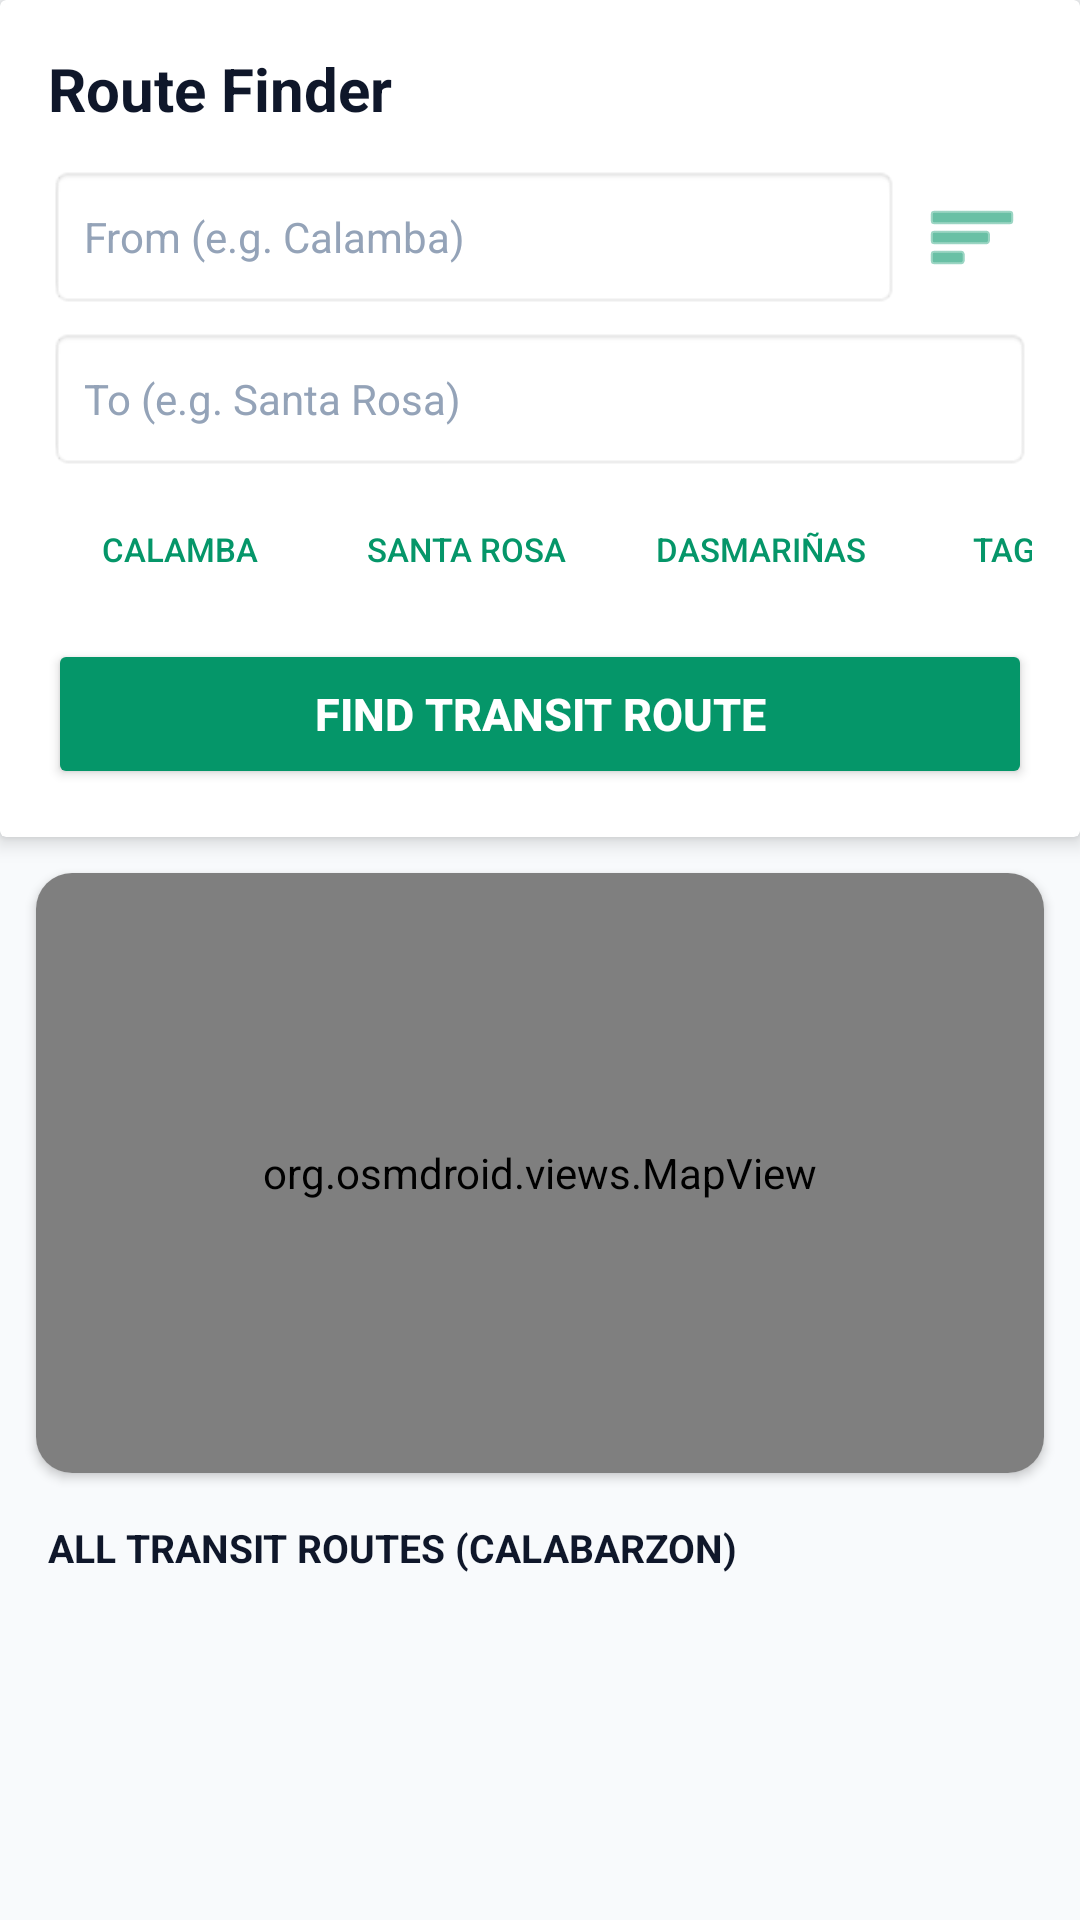

Android layout source for this screen:
<!-- AndroidManifest.xml: application theme Theme.TransitPH -->
<!-- res/layout/fragment_route_finder.xml -->
<?xml version="1.0" encoding="utf-8"?>
<androidx.coordinatorlayout.widget.CoordinatorLayout xmlns:android="http://schemas.android.com/apk/res/android"
    xmlns:app="http://schemas.android.com/apk/res-auto"
    android:layout_width="match_parent"
    android:layout_height="match_parent"
    android:background="@color/background">

    
    <com.google.android.material.appbar.AppBarLayout
        android:layout_width="match_parent"
        android:layout_height="wrap_content"
        android:background="@color/background"
        app:elevation="0dp">

      <LinearLayout
        android:layout_width="match_parent"
        android:layout_height="wrap_content"
        android:orientation="vertical"
        app:layout_scrollFlags="scroll|enterAlways|snap">

        
        <androidx.cardview.widget.CardView
            android:id="@+id/card_rf_search"
            android:layout_width="match_parent"
            android:layout_height="wrap_content"
            app:cardElevation="4dp"
            app:cardBackgroundColor="@color/surface">

            <LinearLayout
                android:layout_width="match_parent"
                android:layout_height="wrap_content"
                android:orientation="vertical"
                android:padding="16dp">

                <TextView
                    android:layout_width="wrap_content"
                    android:layout_height="wrap_content"
                    android:text="Route Finder"
                    android:textColor="@color/text_primary"
                    android:textSize="20sp"
                    android:textStyle="bold" />

                
                <LinearLayout
                    android:layout_width="match_parent"
                    android:layout_height="wrap_content"
                    android:layout_marginTop="12dp"
                    android:orientation="horizontal"
                    android:gravity="center_vertical">

                    <EditText
                        android:id="@+id/et_rf_from"
                        android:layout_width="0dp"
                        android:layout_height="48dp"
                        android:layout_weight="1"
                        android:background="@android:drawable/editbox_background_normal"
                        android:hint="From (e.g. Calamba)"
                        android:inputType="textCapWords"
                        android:paddingHorizontal="12dp"
                        android:textSize="14sp" />

                    <ImageButton
                        android:id="@+id/btn_rf_swap"
                        android:layout_width="40dp"
                        android:layout_height="40dp"
                        android:layout_marginStart="4dp"
                        android:background="?android:attr/selectableItemBackgroundBorderless"
                        android:src="@android:drawable/ic_menu_sort_by_size"
                        app:tint="@color/primary" />
                </LinearLayout>

                
                <EditText
                    android:id="@+id/et_rf_to"
                    android:layout_width="match_parent"
                    android:layout_height="48dp"
                    android:layout_marginTop="6dp"
                    android:background="@android:drawable/editbox_background_normal"
                    android:hint="To (e.g. Santa Rosa)"
                    android:inputType="textCapWords"
                    android:paddingHorizontal="12dp"
                    android:textSize="14sp" />

                
                <HorizontalScrollView
                    android:layout_width="match_parent"
                    android:layout_height="wrap_content"
                    android:layout_marginTop="8dp"
                    android:scrollbars="none">

                    <LinearLayout
                        android:layout_width="wrap_content"
                        android:layout_height="wrap_content"
                        android:orientation="horizontal">

                        <Button
                            android:id="@+id/chip_loc_calamba"
                            style="?android:attr/borderlessButtonStyle"
                            android:layout_width="wrap_content"
                            android:layout_height="36dp"
                            android:layout_marginEnd="6dp"
                            android:backgroundTint="@color/primary_light"
                            android:text="Calamba"
                            android:textColor="@color/primary"
                            android:textSize="11sp" />

                        <Button
                            android:id="@+id/chip_loc_santarosa"
                            style="?android:attr/borderlessButtonStyle"
                            android:layout_width="wrap_content"
                            android:layout_height="36dp"
                            android:layout_marginEnd="6dp"
                            android:backgroundTint="@color/primary_light"
                            android:text="Santa Rosa"
                            android:textColor="@color/primary"
                            android:textSize="11sp" />

                        <Button
                            android:id="@+id/chip_loc_dasma"
                            style="?android:attr/borderlessButtonStyle"
                            android:layout_width="wrap_content"
                            android:layout_height="36dp"
                            android:layout_marginEnd="6dp"
                            android:backgroundTint="@color/primary_light"
                            android:text="Dasmariñas"
                            android:textColor="@color/primary"
                            android:textSize="11sp" />

                        <Button
                            android:id="@+id/chip_loc_tagaytay"
                            style="?android:attr/borderlessButtonStyle"
                            android:layout_width="wrap_content"
                            android:layout_height="36dp"
                            android:backgroundTint="@color/primary_light"
                            android:text="Tagaytay"
                            android:textColor="@color/primary"
                            android:textSize="11sp" />
                    </LinearLayout>
                </HorizontalScrollView>

                
                <Button
                    android:id="@+id/btn_rf_find"
                    android:layout_width="match_parent"
                    android:layout_height="50dp"
                    android:layout_marginTop="12dp"
                    android:backgroundTint="@color/primary"
                    android:text="FIND TRANSIT ROUTE"
                    android:textColor="@color/surface"
                    android:textSize="15sp"
                    android:textStyle="bold" />

            </LinearLayout>
        </androidx.cardview.widget.CardView>

        
        <androidx.cardview.widget.CardView
            android:id="@+id/card_rf_map"
            android:layout_width="match_parent"
            android:layout_height="200dp"
            android:layout_margin="12dp"
            app:cardCornerRadius="12dp"
            app:cardElevation="2dp">

            <org.osmdroid.views.MapView
                android:id="@+id/map_rf"
                android:layout_width="match_parent"
                android:layout_height="match_parent" />
        </androidx.cardview.widget.CardView>

        
        <TextView
            android:id="@+id/tv_rf_list_header"
            android:layout_width="wrap_content"
            android:layout_height="wrap_content"
            android:layout_marginStart="16dp"
            android:layout_marginTop="4dp"
            android:text="ALL TRANSIT ROUTES (CALABARZON)"
            android:textColor="@color/text_primary"
            android:textSize="13sp"
            android:textStyle="bold" />

        <HorizontalScrollView
            android:layout_width="match_parent"
            android:layout_height="wrap_content"
            android:scrollbars="none">

            <com.google.android.material.chip.ChipGroup
                android:id="@+id/chips_rf_fare_option"
                android:layout_width="wrap_content"
                android:layout_height="wrap_content"
                android:layout_marginStart="12dp"
                android:layout_marginTop="4dp"
                android:paddingBottom="2dp"
                app:chipSpacingHorizontal="4dp"
                app:singleLine="true"
                app:singleSelection="true"
                app:selectionRequired="true" />
        </HorizontalScrollView>

        <HorizontalScrollView
            android:id="@+id/scroll_rf_transport_filters"
            android:layout_width="match_parent"
            android:layout_height="wrap_content"
            android:layout_marginTop="4dp"
            android:scrollbars="none">

            <com.google.android.material.chip.ChipGroup
                android:id="@+id/chips_rf_transport_filters"
                android:layout_width="wrap_content"
                android:layout_height="wrap_content"
                android:paddingStart="12dp"
                android:paddingEnd="12dp"
                android:paddingBottom="2dp"
                app:chipSpacingHorizontal="4dp"
                app:singleLine="true"
                app:singleSelection="true"
                app:selectionRequired="true" />
        </HorizontalScrollView>

      </LinearLayout>
    </com.google.android.material.appbar.AppBarLayout>

    <androidx.recyclerview.widget.RecyclerView
        android:id="@+id/rv_rf_popular_routes"
        android:layout_width="match_parent"
        android:layout_height="match_parent"
        android:layout_marginTop="4dp"
        android:padding="12dp"
        android:clipToPadding="false"
        app:layout_behavior="@string/appbar_scrolling_view_behavior" />

</androidx.coordinatorlayout.widget.CoordinatorLayout>
<!-- resources referenced by this layout -->
<resources>
  <color name="background">#F8FAFC</color>
  <color name="primary">#059669</color>
  <color name="primary_light">#D1FAE5</color>
  <color name="surface">#FFFFFF</color>
  <color name="text_primary">#0F172A</color>
  <style name="Theme.TransitPH" parent="Theme.MaterialComponents.Light.NoActionBar">
          <item name="colorPrimary">@color/primary</item>
          <item name="colorPrimaryVariant">@color/primary_dark</item>
          <item name="colorOnPrimary">@color/surface</item>
          <item name="colorSecondary">@color/accent</item>
          <item name="android:textColorPrimary">@color/text_primary</item>
          <item name="android:textColorSecondary">@color/text_secondary</item>
          <item name="android:textColorHint">@color/text_muted</item>
          <item name="android:editTextStyle">@style/TransitPH.EditText</item>
          <item name="android:statusBarColor">@color/primary_dark</item>
          <item name="android:windowBackground">@color/background</item>
      </style>
  <color name="primary_dark">#065F46</color>
  <color name="accent">#10B981</color>
  <color name="text_secondary">#64748B</color>
  <color name="text_muted">#94A3B8</color>
  <style name="TransitPH.EditText" parent="Widget.AppCompat.EditText">
          <item name="android:textColor">@color/text_primary</item>
          <item name="android:textColorHint">@color/text_muted</item>
      </style>
</resources>
